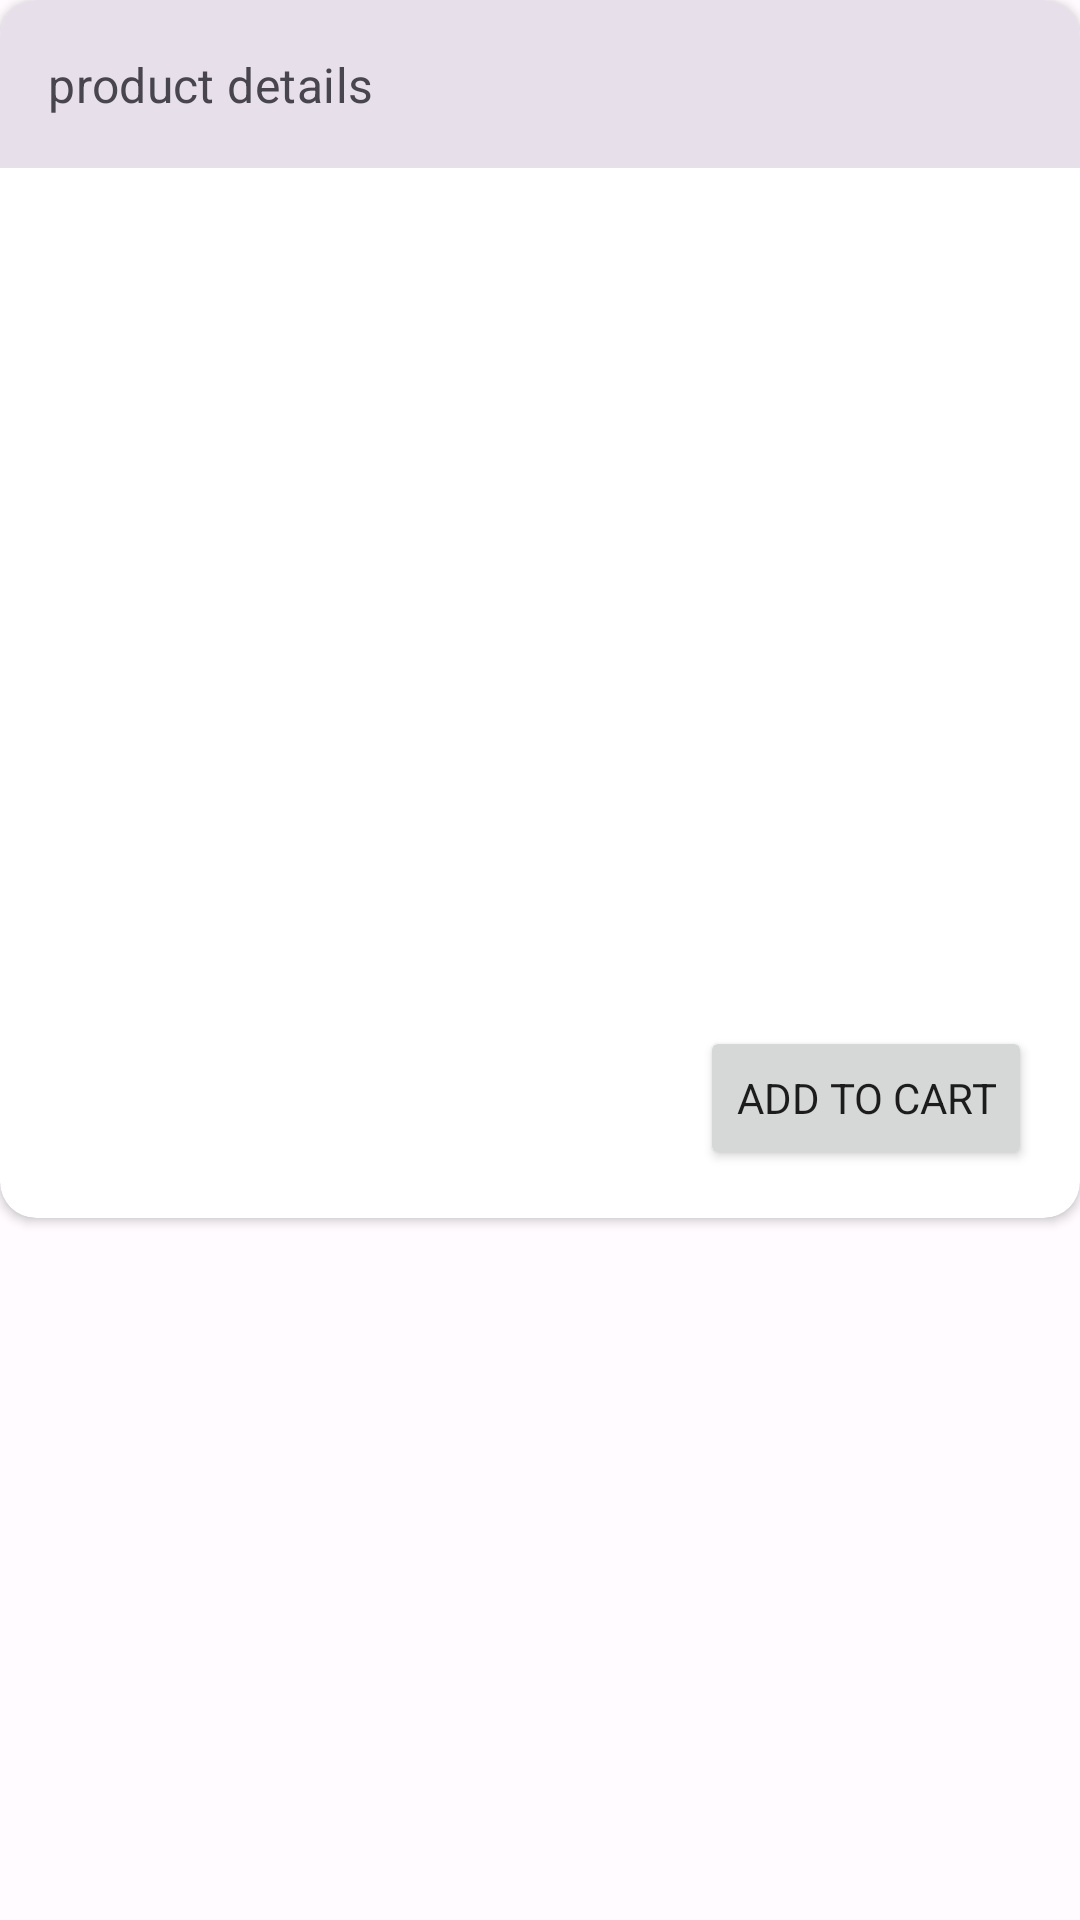

Layout XML and referenced resources for this Android screen:
<!-- AndroidManifest.xml: application theme Theme.EcoShop -->
<!-- res/layout/dialog_product_detail.xml -->
<?xml version="1.0" encoding="utf-8"?>
<androidx.constraintlayout.widget.ConstraintLayout xmlns:android="http://schemas.android.com/apk/res/android"
    xmlns:app="http://schemas.android.com/apk/res-auto"
    android:layout_width="match_parent"
    android:layout_height="match_parent"
    android:layout_margin="32dp"

    android:background="@android:color/transparent"
    xmlns:tools="http://schemas.android.com/tools">

    <androidx.cardview.widget.CardView
        android:layout_width="match_parent"
        android:layout_height="wrap_content"
        app:cardCornerRadius="12dp"
        app:layout_constraintTop_toTopOf="parent">

        <androidx.constraintlayout.widget.ConstraintLayout
            android:layout_width="match_parent"
            android:layout_height="match_parent">

            <View
                android:id="@+id/viewTopBar"
                android:layout_width="match_parent"
                android:layout_height="?attr/actionBarSize"
                android:background="?attr/colorSurfaceVariant"
                app:layout_constraintEnd_toEndOf="parent"
                app:layout_constraintStart_toStartOf="parent"
                app:layout_constraintTop_toTopOf="parent" />

            <TextView
                android:layout_width="wrap_content"
                android:layout_height="wrap_content"
                android:layout_marginStart="16dp"
                android:text="@string/product_details"
                android:textAppearance="@style/TextAppearance.EcoShop.Subtitle1"
                android:id="@+id/lblProductDetail"
                android:textColor="?attr/colorOnSurfaceVariant"
                app:layout_constraintBottom_toBottomOf="@id/viewTopBar"
                app:layout_constraintStart_toStartOf="parent"
                app:layout_constraintTop_toTopOf="parent"/>
            <ImageView
                android:layout_width="wrap_content"
                android:layout_height="wrap_content"
                android:src="@drawable/ic_round_star"
                app:layout_constraintTop_toTopOf="parent"
                android:id="@+id/imgStar"
                app:layout_constraintBottom_toBottomOf="@id/viewTopBar"
               app:layout_constraintEnd_toStartOf="@id/tvRating"
                android:layout_marginEnd="8dp"
                app:tint="@color/md_yellow_500" />
                <TextView
                    android:layout_width="wrap_content"
                    android:layout_height="wrap_content"
                    tools:text="4.9"
                    android:textColor="?attr/colorOnSurfaceVariant"
                    app:layout_constraintEnd_toEndOf="parent"
                    android:layout_marginEnd="16dp"
                    android:textAppearance="@style/TextAppearance.EcoShop.Headline6"
                    app:layout_constraintTop_toTopOf="parent"
                    app:layout_constraintBottom_toBottomOf="@id/viewTopBar"
                    android:id="@+id/tvRating"/>
            <com.google.android.material.imageview.ShapeableImageView
                android:layout_width="match_parent"
                android:layout_height="200dp"
                android:scaleType="fitCenter"
                android:layout_margin="16dp"
                app:layout_constraintStart_toStartOf="parent"
                app:layout_constraintEnd_toEndOf="parent"
                app:shapeAppearanceOverlay="@style/Widget.EcoShop.ShapableImageView_round8"
                app:layout_constraintTop_toBottomOf="@id/viewTopBar"
                tools:src="@drawable/banner_home_top"
                android:id="@+id/imgProductPic"
                />
        <TextView
            android:layout_width="match_parent"
            android:layout_height="wrap_content"
            app:layout_constraintStart_toStartOf="parent"
            app:layout_constraintEnd_toEndOf="parent"
            app:layout_constraintTop_toBottomOf="@id/imgProductPic"
            android:layout_marginStart="16dp"
            android:layout_marginEnd="16dp"
            android:maxLines="2"
            android:layout_marginTop="8dp"
            tools:text="sample title sample titlesample title sample title"
            android:id="@+id/tvTitle"
            android:textAppearance="@style/TextAppearance.EcoShop.Subtitle1"
            android:textStyle="bold"
            android:textColor="?attr/colorOnSurface"
            />
            <TextView
                android:layout_width="match_parent"
                android:layout_height="wrap_content"
                android:layout_marginTop="8dp"
                android:layout_marginStart="16dp"
                android:layout_marginEnd="16dp"
                android:id="@+id/tvDesc"
                android:textAppearance="@style/TextAppearance.EcoShop.Caption"
                app:layout_constraintTop_toBottomOf="@id/tvTitle"
                tools:text="asda dad ad ads ad a dad ds asd ads as das wfwe fwgwg wg wg wg wg wg wg wg wg wg wg wg wg gwg mymymymymymymymymy \n \n\nfs ef ggw gwgwgwg ehrjttytyktktktktkm tmtmtmt
m tmm"/>

            <TextView
                android:id="@+id/tvPrice"
                android:layout_width="wrap_content"
                android:layout_height="wrap_content"
                android:layout_margin="16dp"
                android:textAppearance="@style/TextAppearance.EcoShop.Headline6"
                android:textStyle="bold"
                app:layout_constraintBottom_toBottomOf="parent"
                app:layout_constraintEnd_toStartOf="@+id/ctaAddToCart"
                app:layout_constraintStart_toStartOf="parent"
                app:layout_constraintTop_toBottomOf="@id/tvDesc"
                tools:text="@string/dollorSignWithPrice" />
        <Button
            android:layout_width="wrap_content"
            android:layout_height="wrap_content"
            app:icon="@drawable/ic_bag"

            android:id="@+id/ctaAddToCart"
            android:text="@string/add_to_cart"
            app:layout_constraintEnd_toEndOf="parent"
            app:layout_constraintBottom_toBottomOf="parent"
            app:layout_constraintTop_toBottomOf="@id/tvDesc"
            android:layout_margin="16dp"/>


        </androidx.constraintlayout.widget.ConstraintLayout>

    </androidx.cardview.widget.CardView>
</androidx.constraintlayout.widget.ConstraintLayout>
<!-- resources referenced by this layout -->
<resources>
  <color name="md_yellow_500">#FFEB3B</color>
  <string name="add_to_cart">add to cart</string>
  <string name="dollorSignWithPrice">$ %s</string>
  <string name="product_details">product details</string>
  <style name="TextAppearance.EcoShop.Caption" parent="TextAppearance.MaterialComponents.Caption">
          <item name="fontFamily">@font/inter</item>
      </style>
  <style name="TextAppearance.EcoShop.Headline6" parent="TextAppearance.MaterialComponents.Headline6">
          <item name="fontFamily">@font/inter</item>
      </style>
  <style name="TextAppearance.EcoShop.Subtitle1" parent="TextAppearance.MaterialComponents.Subtitle1">
          <item name="fontFamily">@font/inter</item>
      </style>
  <style name="Widget.EcoShop.ShapableImageView_round8" parent="">
          <item name="cornerFamily">rounded</item>
          <item name="cornerSize">8%</item>
      </style>
  <color name="md_theme_light_primary">#7825EA</color>
  <color name="md_theme_light_onPrimary">#FFFFFF</color>
  <color name="md_theme_light_primaryContainer">#EBDCFF</color>
  <color name="md_theme_light_onPrimaryContainer">#260058</color>
  <color name="md_theme_light_secondary">#BB1900</color>
  <color name="md_theme_light_onSecondary">#FFFFFF</color>
  <color name="md_theme_light_secondaryContainer">#FFDAD3</color>
  <color name="md_theme_light_onSecondaryContainer">#3F0300</color>
  <color name="md_theme_light_tertiary">#7F525D</color>
  <color name="md_theme_light_onTertiary">#FFFFFF</color>
  <color name="md_theme_light_tertiaryContainer">#FFD9E0</color>
  <color name="md_theme_light_onTertiaryContainer">#32101A</color>
  <color name="md_theme_light_error">#BA1A1A</color>
  <color name="md_theme_light_errorContainer">#FFDAD6</color>
  <color name="md_theme_light_onError">#FFFFFF</color>
  <color name="md_theme_light_onErrorContainer">#410002</color>
  <color name="md_theme_light_background">#FFFBFF</color>
  <color name="md_theme_light_onBackground">#1D1B1E</color>
  <color name="md_theme_light_surface">#FFFBFF</color>
  <color name="md_theme_light_onSurface">#1D1B1E</color>
  <color name="md_theme_light_surfaceVariant">#E7E0EB</color>
  <color name="md_theme_light_onSurfaceVariant">#49454E</color>
  <color name="md_theme_light_outline">#7A757F</color>
  <color name="md_theme_light_inverseOnSurface">#F5EFF4</color>
  <color name="md_theme_light_inverseSurface">#323033</color>
  <color name="md_theme_light_inversePrimary">#D4BBFF</color>
  <style name="Widget.EcoShop.TextInputLayout.OutlinedBox" parent="Widget.MaterialComponents.TextInputLayout.OutlinedBox">
  
      </style>
</resources>
